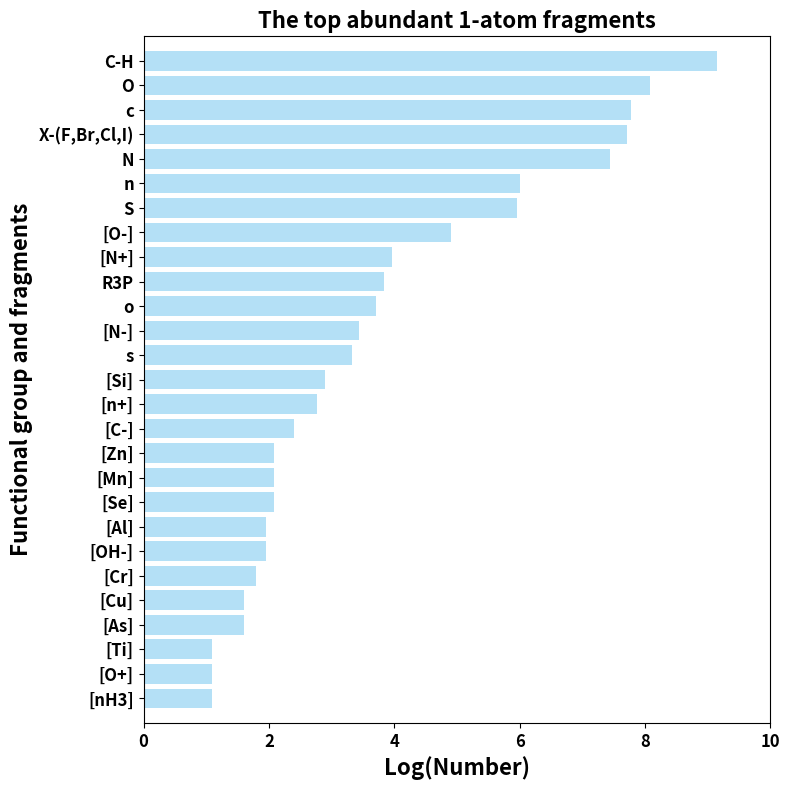

Reproduce this figure in Python. (Note: this script raises an exception after producing the figure.)
import math
import matplotlib.pyplot as plt
import numpy as np
import os



##single location

current_dir = os.getcwd()
parent_dir = os.path.dirname(os.path.dirname(os.path.dirname(current_dir)))
data_files_smiles='data/result/statistic_function/statistics_functional_10000/deal_smiles_frag_1111/histogram'
foldername=os.path.join(parent_dir, data_files_smiles)

## functional group and fragments
## 1
data={
'[nH3]' :3,
'[O+]'  :3,
'[Ti]' : 3,
'[As]' : 5,
'[Cu]':	5,
'[Cr]' : 6,
'[OH-]' : 7,
'[Al]' : 7,
'[Se]' :  8,
'[Mn]':	8,
'[Zn]' : 8,
'[C-]':	11,
'[n+]' :16,
'[Si]' :18,
's'    :28,
'[N-]' :31,
'o' 	:41,
'R3P'	:46,
'[N+]' :53,
'[O-]' :136,
'S' :	386,
'n' :	404,
'N' :	1699,
'X-(F,Br,Cl,I)':2231,
'c':	2405,
'O':	3241,
'C-H':9424,
        }

data = {key: math.log(value) for key, value in data.items()}
group_data = list(data.values())
group_names = list(data.keys())
group_mean = np.mean(group_data)
fig, ax = plt.subplots(figsize=(8,8))
ax.barh(group_names,group_data,color='#b4e0f6')
ax.set_xlabel('Log(Number)', fontsize=16, fontweight='bold')
ax.set_ylabel('Functional group and fragments', fontsize=16, fontweight='bold')
ax.set_title('The top abundant 1-atom fragments', fontsize=16, fontweight='bold')
ax.tick_params(axis='both', which='major', labelsize=10)
ax.set(xlim=[0, 10])
ax.tick_params(axis='both', which='major', labelsize=12)  # 设置刻度标签字体大小
for tick in ax.get_xticklabels() + ax.get_yticklabels():
    tick.set_fontweight('bold')  # 设置数字加粗
plt.ylim(-1, len(group_names) )  # 调整 y 轴范围
plt.margins(y=0)  # 移除多余边距
plt.tight_layout()
fragment_img=f'The top abundant 1-atom fragments'  #save functional group path
statistics_fragment_path= os.path.join(foldername, fragment_img)
plt.savefig(statistics_fragment_path)
plt.show()
plt.close()

##2
data={
'C≡C' :1,
'O=S'	:55,
'cCl'	: 76,
'C#N'	: 82,
'O.[O-]': 84,
'NN'	:85,
'[N+]=O':88,
'cO'	:89,
'cN'	:92,
'N=O'	:98,
'R-S-R' :104,
'c.n'	:124,
'R-SH'	:133,
'Cl.c'	:143,
'n.n'	:168,
'N.c'	:192,
'cn'	:197,
'N.N'	:198,
'Cc'	:217,
'N.O'	:366,
'C=C'	:383,
'O.c'	:412,
'C.c'	:486,
'O.O'	:780,
'R-NH2'	:859,
'C=O'	:903,
'R-OH'	:1002,
'c.c'	:1548,
'cc'	:2917,

       }

data = {key: math.log(value) for key, value in data.items()}
group_data = list(data.values())
group_names = list(data.keys())
group_mean = np.mean(group_data)
fig, ax = plt.subplots(figsize=(8,8))
ax.barh(group_names,group_data,color='#b4e0f6')
ax.set_xlabel('Log(Number)', fontsize=16, fontweight='bold')
ax.set_ylabel('Functional group and fragments', fontsize=16, fontweight='bold')
ax.set_title('The top abundant 2-atom fragments', fontsize=16, fontweight='bold')
ax.tick_params(axis='both', which='major', labelsize=10)
ax.set(xlim=[0, 9])
ax.tick_params(axis='both', which='major', labelsize=12)  # 设置刻度标签字体大小
for tick in ax.get_xticklabels() + ax.get_yticklabels():
    tick.set_fontweight('bold')  # 设置数字加粗
plt.ylim(-1, len(group_names) )  # 调整 y 轴范围
plt.margins(y=0)  # 移除多余边距
plt.tight_layout()
fragment_img=f'The top abundant 2-atom fragments'  #save functional group path
statistics_fragment_path= os.path.join(foldername, fragment_img)
plt.savefig(statistics_fragment_path)
plt.show()


##3
data={
'R-N=C=O' : 1,
'R-S-S-R'  :4,
'R-S(=O)-R' :30,
'R-O-R' :112,
'Cl.cc'	:116,
'Cc.c'	:120,
'Cl.c.c':124,
'N.c.c'	:131,
'C=O.O'	:135,
'ccn'	:137,
'c.cn'	:145,
'ccO'   : 174,
'ccCl'	: 174,
'N.cc'	: 175,
'ccN'	:177,
'O.O.O'	:179,
'c[N+]=O':238,
'O.c.c'	:264,
'R-COOH' :271,
'c.c.c'	:284,
'C.c.c'	:369,
'O.cc'	:436,
'R-CHO'	:459,
'R-CO-R' :459,
'ccC'	:467,
'C.cc'	:473,
'c.cc'	:2051,

       }

data = {key: math.log(value) for key, value in data.items()}
group_data = list(data.values())
group_names = list(data.keys())
group_mean = np.mean(group_data)
fig, ax = plt.subplots(figsize=(8,8))
ax.barh(group_names,group_data,color='#b4e0f6')
ax.set_xlabel('Log(Number)', fontsize=16, fontweight='bold')
ax.set_ylabel('Functional group and fragments', fontsize=16, fontweight='bold')
ax.set_title('The top abundant 3-atom fragments', fontsize=16, fontweight='bold')
ax.tick_params(axis='both', which='major', labelsize=10)
ax.set(xlim=[0, 8])
ax.tick_params(axis='both', which='major', labelsize=12)  # 设置刻度标签字体大小
for tick in ax.get_xticklabels() + ax.get_yticklabels():
    tick.set_fontweight('bold')  # 设置数字加粗

plt.ylim(-1, len(group_names) )  # 调整 y 轴范围
plt.margins(y=0)  # 移除多余边距
plt.tight_layout()
fragment_img=f'The top abundant 3-atom fragments'  #save functional group path
statistics_fragment_path= os.path.join(foldername, fragment_img)
plt.savefig(statistics_fragment_path)
plt.show()

##4
data={
'R-NO3':3,
'R-SO3H':4,
'R-SO2-R':12,
'R-CONH2':23,
'C.O.cc':	87,
'cccn':	90,
'ccC=O':95,
'CC.cc':96,
'cc(c)C':104,
'R-COO-R':111,
'ccnc' :118,
'cccN'	:120,
'cccCl'	:134,
'N.ccc'	:143,
'N.c.cc':150,
'cccO'	:174,
'c.ccC'	:184,
'O.c.cc':305,
'cccC'	:305,
'O.ccc'	:337,
'c.c.cc':357,
'C.ccc'	:414,
'C.c.cc':446,
'cc.cc'	:525,
'c.ccc'	:1003,
'cccc'	:1873,
       }

data = {key: math.log(value) for key, value in data.items()}
group_data = list(data.values())
group_names = list(data.keys())
group_mean = np.mean(group_data)
fig, ax = plt.subplots(figsize=(8,8))
ax.barh(group_names,group_data,color='#b4e0f6')
ax.set_xlabel('Log(Number)', fontsize=16, fontweight='bold')
ax.set_ylabel('Functional group and fragments', fontsize=16, fontweight='bold')
ax.set_title('The top abundant 4-atom fragments', fontsize=16, fontweight='bold')
ax.tick_params(axis='both', which='major', labelsize=10)
ax.set(xlim=[0, 8.5])
ax.tick_params(axis='both', which='major', labelsize=12)  # 设置刻度标签字体大小
for tick in ax.get_xticklabels() + ax.get_yticklabels():
    tick.set_fontweight('bold')  # 设置数字加粗

plt.ylim(-1, len(group_names) )  # 调整 y 轴范围
plt.margins(y=0)  # 移除多余边距
plt.tight_layout()
fragment_img=f'The top abundant 4-atom fragments'  #save functional group path
statistics_fragment_path= os.path.join(foldername, fragment_img)
plt.savefig(statistics_fragment_path)
plt.show()

##5
data={
'R-O-PO3H2' :1,
'O.O.ccc':	70,
'c.cccC'	:77,
'C.O.c.cc':78,
'O.cc.cc'	:79,
'ccc(c)C'	:80,
'CC.ccc'	:84,
'ccccCl'	:85,
'O.O.c.cc'	:85,
'C.cc.cc'	:87,
'ccccO'	:89,
'CC.c.cc'	:90,
'O.c.ccc'	:113,
'cc.ccC'	:117,
'ccccN'	:130,
'C.c.ccc'	:167,
'c.c.ccc'	:171,
'c.cc.cc'	:207,
'ccccC'	:222,
'cc.ccc'	:260,
'O.cccc'	:273,
'C.cccc'	:376,
'c.cccc'	:390,
'ccccc'	:1175,
  }

data = {key: math.log(value) for key, value in data.items()}
group_data = list(data.values())
group_names = list(data.keys())
group_mean = np.mean(group_data)
fig, ax = plt.subplots(figsize=(8,8))
ax.barh(group_names,group_data,color='#b4e0f6')
ax.set_xlabel('Log(Number)', fontsize=16, fontweight='bold')
ax.set_ylabel('Functional group and fragments', fontsize=16, fontweight='bold')
ax.set_title('The top abundant 5-atom fragments', fontsize=16, fontweight='bold')
ax.tick_params(axis='both', which='major', labelsize=10)
ax.set(xlim=[0, 8])
ax.tick_params(axis='both', which='major', labelsize=12)  # 设置刻度标签字体大小
for tick in ax.get_xticklabels() + ax.get_yticklabels():
    tick.set_fontweight('bold')  # 设置数字加粗

plt.ylim(-1, len(group_names) )  # 调整 y 轴范围
plt.margins(y=0)  # 移除多余边距
plt.tight_layout()
fragment_img=f'The top abundant 5-atom fragments'  #save functional group path
statistics_fragment_path= os.path.join(foldername, fragment_img)
plt.savefig(statistics_fragment_path)
plt.show()

##6
data={
'cccccn'	:48,
'C.ccccC'	:49,
'c.c.cc.cc'	:49,
'C.c.cccc'	:49,
'ccccC=O'	:52,
'ccc(c)cc'	:54,
'cc.cc.cc'	:55,
'cccc(c)N'	:56,
'cccc(c)O'	:56,
'C=O.cccc'	:57,
'O.O.cccc'	:61,
'N.ccccc'	:66,
'C.C.cccc'	:69,
'C.O.cccc'	:69,
'cccccO'	:77,
'cccc[N+]=O'	:84,
'cccccN'	:88,
'c.c.cccc'	:92,
'CC.cccc'	:94,
'cccc(c)C'  :100,
'ccccOC'	:121,
'cccccc'	:147,
'cccccC'	:157,
'ccc.ccc'	:184,
'c.cc.ccc'	:216,
'O.ccccc'	:241,
'C.ccccc'	:245,
'c.ccccc'	:251,
'cc.cccc'	:291,
'C6H5'	:372,
       }

data = {key: math.log(value) for key, value in data.items()}
group_data = list(data.values())
group_names = list(data.keys())
group_mean = np.mean(group_data)
fig, ax = plt.subplots(figsize=(8,8))
ax.barh(group_names,group_data,color='#b4e0f6')
ax.set_xlabel('Log(Number)', fontsize=16, fontweight='bold')
ax.set_ylabel('Functional group and fragments', fontsize=16, fontweight='bold')
ax.set_title('The top abundant 6-atom fragments', fontsize=16, fontweight='bold')
ax.tick_params(axis='both', which='major', labelsize=10)
ax.set(xlim=[0, 6])
ax.tick_params(axis='both', which='major', labelsize=12)  # 设置刻度标签字体大小
for tick in ax.get_xticklabels() + ax.get_yticklabels():
    tick.set_fontweight('bold')  # 设置数字加粗

plt.ylim(-1, len(group_names) )  # 调整 y 轴范围
plt.margins(y=0)  # 移除多余边距
plt.tight_layout()
fragment_img=f'The top abundant 6-atom fragments'  #save functional group path
statistics_fragment_path= os.path.join(foldername, fragment_img)
plt.savefig(statistics_fragment_path)
plt.show()


